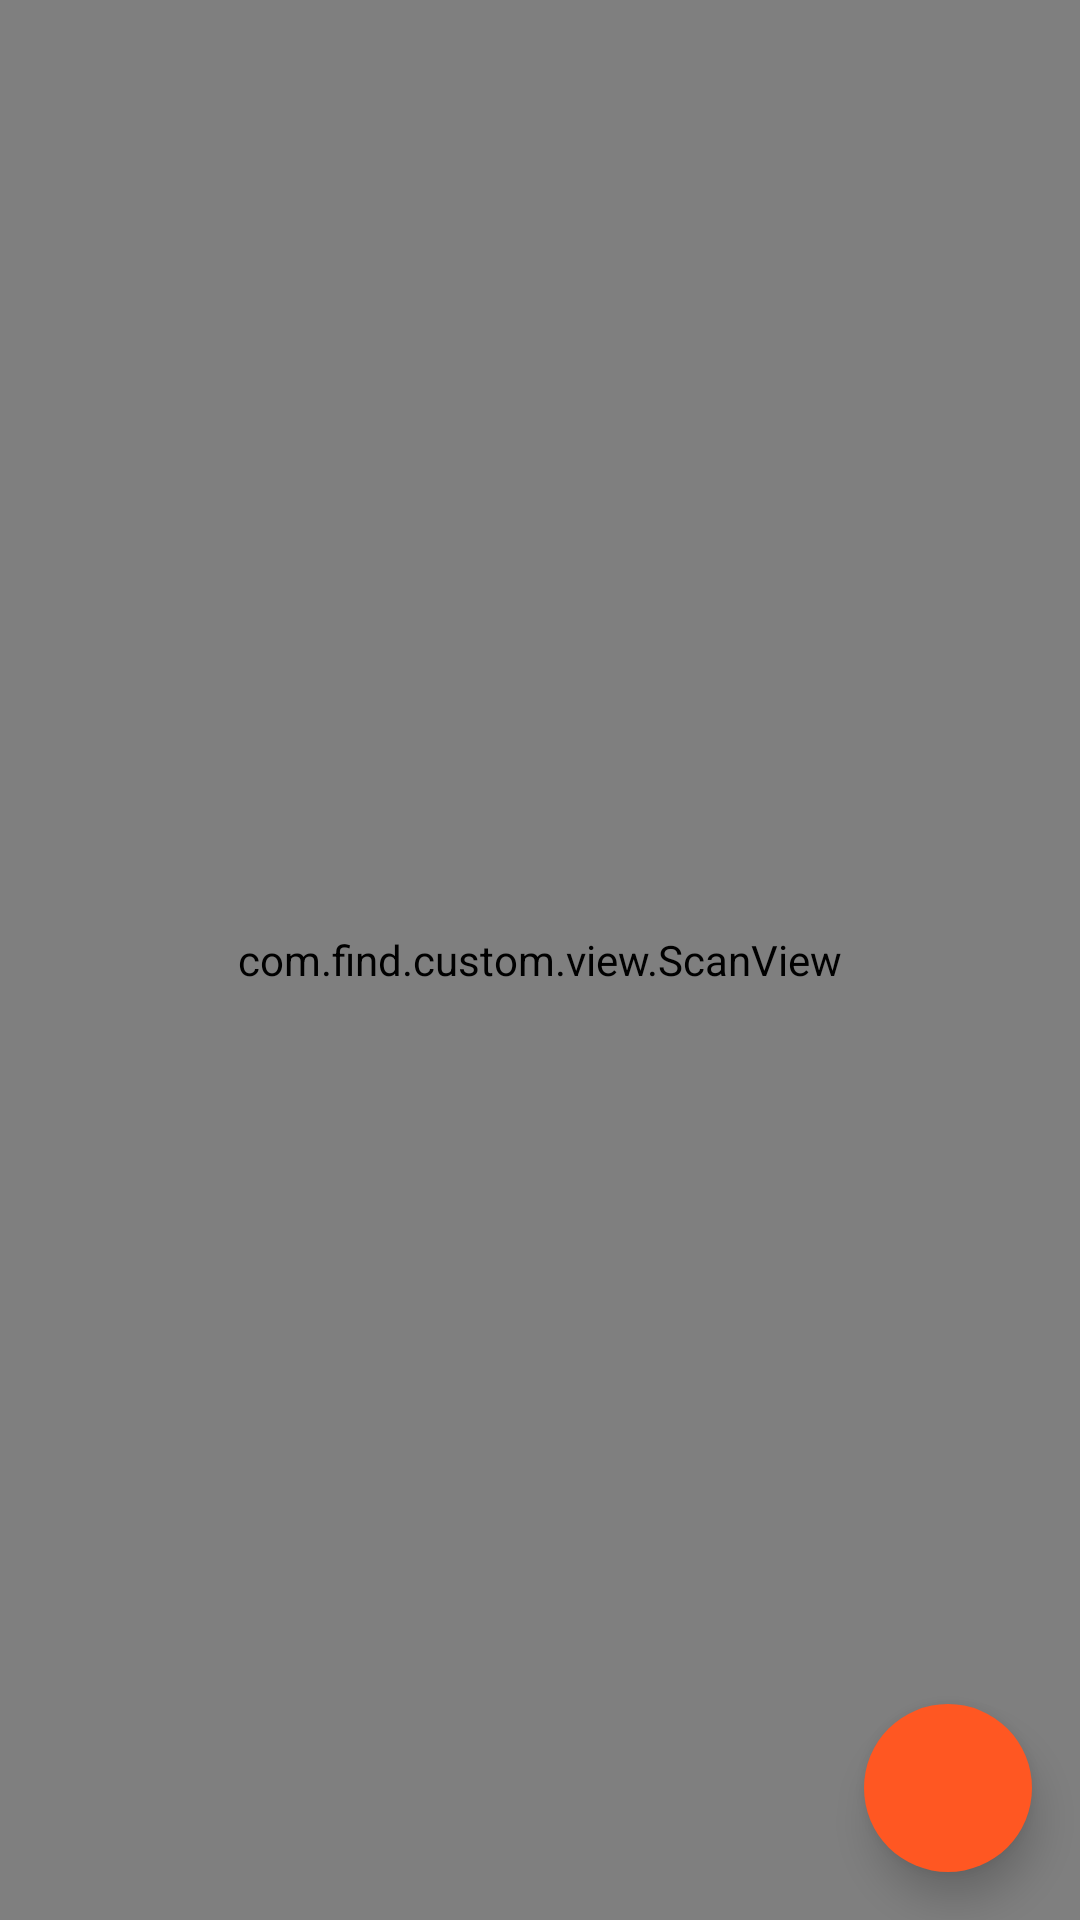

Produce the Android XML layout that renders to this screen, including the resource entries it uses.
<!-- AndroidManifest.xml: application theme AppTheme -->
<!-- res/layout/main_fragment_match_layout.xml -->
<?xml version="1.0" encoding="utf-8"?>
<RelativeLayout xmlns:android="http://schemas.android.com/apk/res/android"
    android:layout_width="match_parent"
    android:layout_height="match_parent" 
    android:background="#e5e5e5">

    
    <RelativeLayout
        android:visibility="visible"
        android:id="@+id/main_fragment_scanLayout"
        android:layout_width="match_parent"
        android:layout_height="match_parent"
        android:orientation="vertical">

        <com.find.custom.view.ScanView
            android:id="@+id/main_fragment_scanView"
            android:layout_width="match_parent"
            android:layout_height="match_parent"/>

        <ImageButton
            android:id="@+id/main_fragment_scanView_setting_btn"
            android:layout_width="wrap_content"
            android:layout_height="wrap_content"
            android:layout_alignParentBottom="true"
            android:layout_alignParentRight="true"
            android:layout_alignParentEnd="true"
            android:layout_marginRight="16dp"
            android:layout_marginEnd="16dp"
            android:layout_marginBottom="16dp"
            android:background="@drawable/setting_btn_selector"
            android:src="@drawable/ic_action_settings"
            android:padding="8dp"
            android:scaleType="fitCenter"
            android:elevation="8dp"/>


    </RelativeLayout>

    
    <RelativeLayout
        android:id="@+id/main_fragment_scan_success_layout"
        android:layout_width="match_parent"
        android:layout_height="match_parent"
        android:visibility="gone">

        <android.support.v7.widget.RecyclerView

            android:id="@+id/main_fragment_scan_success_recyclerView"
            android:layout_width="match_parent"
            android:layout_height="match_parent"/>

        </RelativeLayout>


</RelativeLayout>
<!-- resources referenced by this layout -->
<resources>
  <!-- drawable setting_btn_selector (drawable) -->
  <?xml version="1.0" encoding="utf-8"?>
  <selector xmlns:android="http://schemas.android.com/apk/res/android">
      <item
          android:state_pressed="false"
          android:drawable="@drawable/circle_btn_shape_not_pressed"/>
      <item
          android:state_pressed="true"
          android:drawable="@drawable/circle_btn_shape_pressed"/>
  </selector>
  <style name="AppTheme" parent="AppBaseTheme">
          
  
      </style>
  <!-- drawable circle_btn_shape_not_pressed (drawable) -->
  <?xml version="1.0" encoding="utf-8"?>
  <shape xmlns:android="http://schemas.android.com/apk/res/android"
      android:shape="oval"
      android:dither="true">
  
      <solid android:color="@color/colorPrimary" />
      <size
          android:height="56dp"
          android:width="56dp" />
  </shape>
  <!-- drawable circle_btn_shape_pressed (drawable) -->
  <?xml version="1.0" encoding="utf-8"?>
  <shape xmlns:android="http://schemas.android.com/apk/res/android"
      android:dither="true"
      android:shape="oval">
      <solid android:color="@color/colorPrimaryDark" />
      <size
          android:height="56dp"
          android:width="56dp" />
  </shape>
  <style name="AppBaseTheme" parent="Theme.AppCompat.Light.NoActionBar">
          
          <item name="colorPrimary">@color/colorPrimary</item>
          <item name="colorPrimaryDark">@color/colorPrimaryDark</item>
      </style>
  <color name="colorPrimary">#FF5722</color>
  <color name="colorPrimaryDark">#E64A19</color>
</resources>
